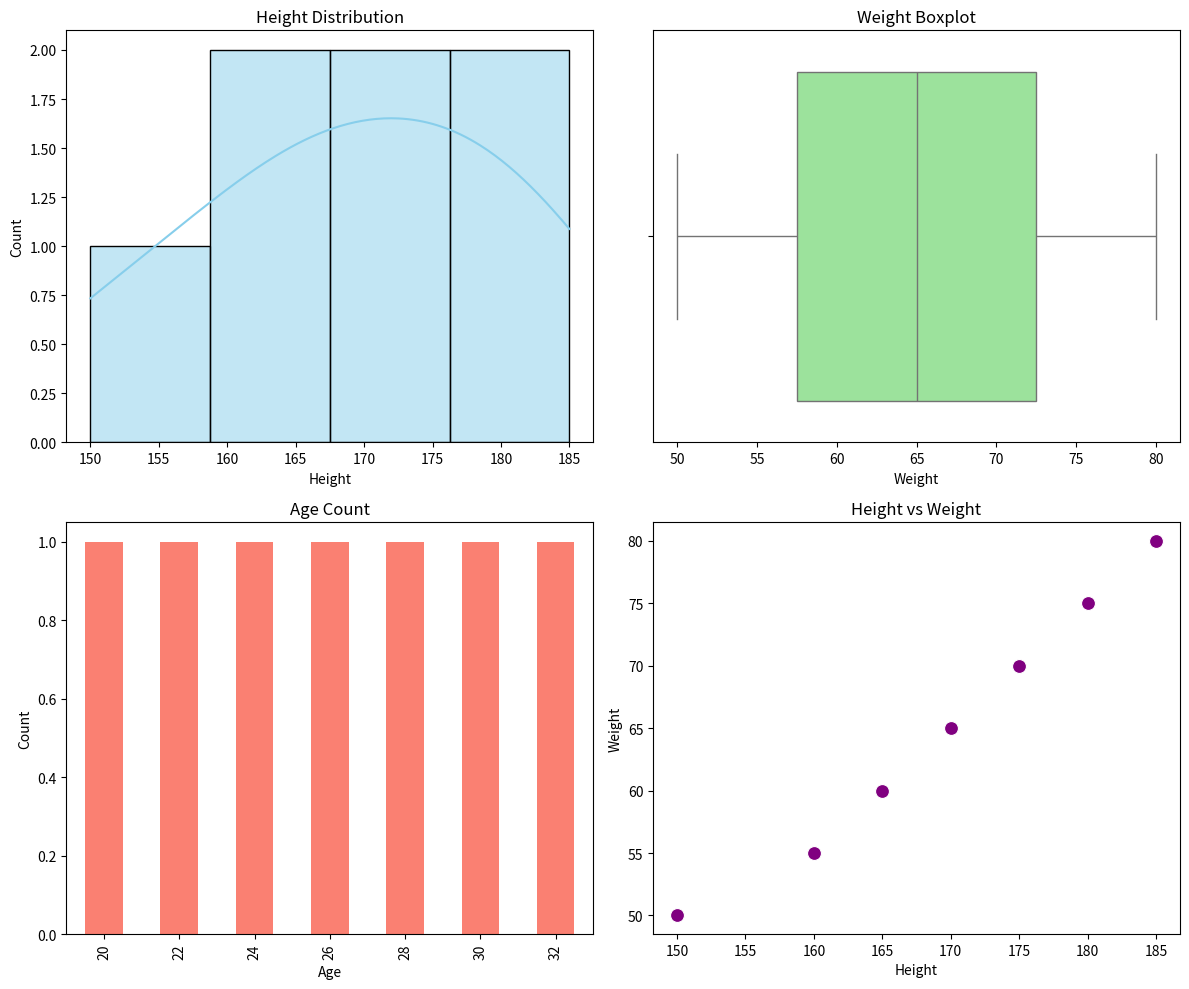

The script that saved this image:
import matplotlib.pyplot as plt
import pandas as pd
import seaborn as sns

data = {
    'Height': [150, 160, 165, 170, 175, 180, 185],
    'Weight': [50, 55, 60, 65, 70, 75, 80],
    'Age': [20, 22, 24, 26, 28, 30, 32],
    'Score': [80, 85, 78, 90, 88, 92, 95]
}
df = pd.DataFrame(data)

fig, axes = plt.subplots(2, 2, figsize=(12, 10))

sns.histplot(df['Height'], kde=True, ax=axes[0, 0], color='skyblue')
axes[0, 0].set_title("Height Distribution")

sns.boxplot(x=df['Weight'], ax=axes[0, 1], color='lightgreen')
axes[0, 1].set_title("Weight Boxplot")

df['Age'].value_counts().plot(kind='bar', ax=axes[1, 0], color='salmon')
axes[1, 0].set_title("Age Count")
axes[1, 0].set_xlabel("Age")
axes[1, 0].set_ylabel("Count")

sns.scatterplot(x='Height', y='Weight', data=df, ax=axes[1, 1], color='purple', s=100)
axes[1, 1].set_title("Height vs Weight")
axes[1, 1].set_xlabel("Height")
axes[1, 1].set_ylabel("Weight")

plt.tight_layout()
plt.show()
